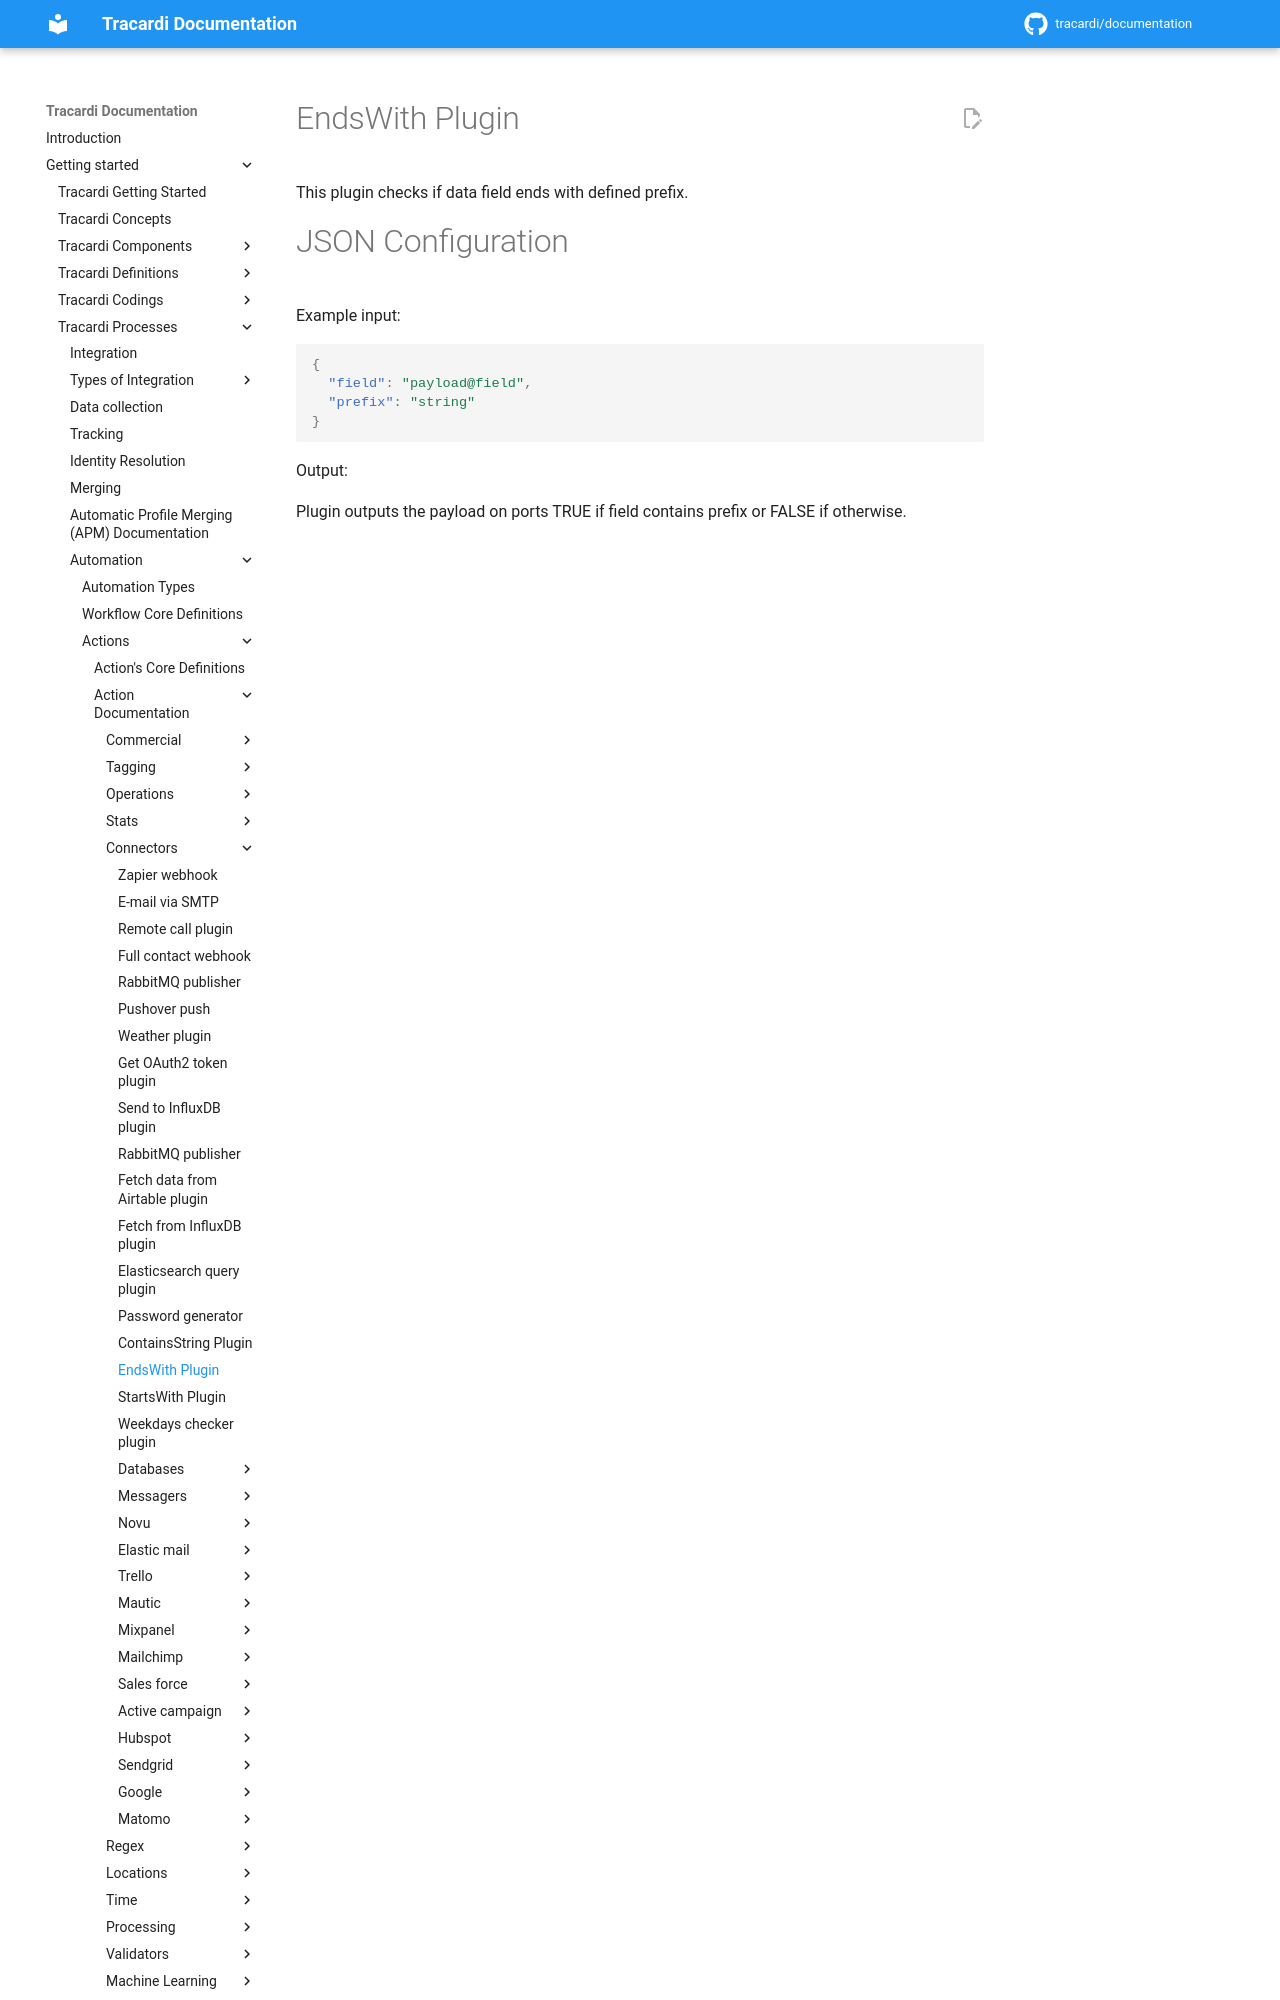

repository: Tracardi/documentation · page: 1.1.x/getting_started/processes/workflow/actions/ends_with_action/index.html · generator: mkdocs

# EndsWith Plugin

This plugin checks if data field ends with defined prefix.

# JSON Configuration

Example input:

```json
{
  "field": "payload@field",
  "prefix": "string"
}
```

Output:

Plugin outputs the payload o
